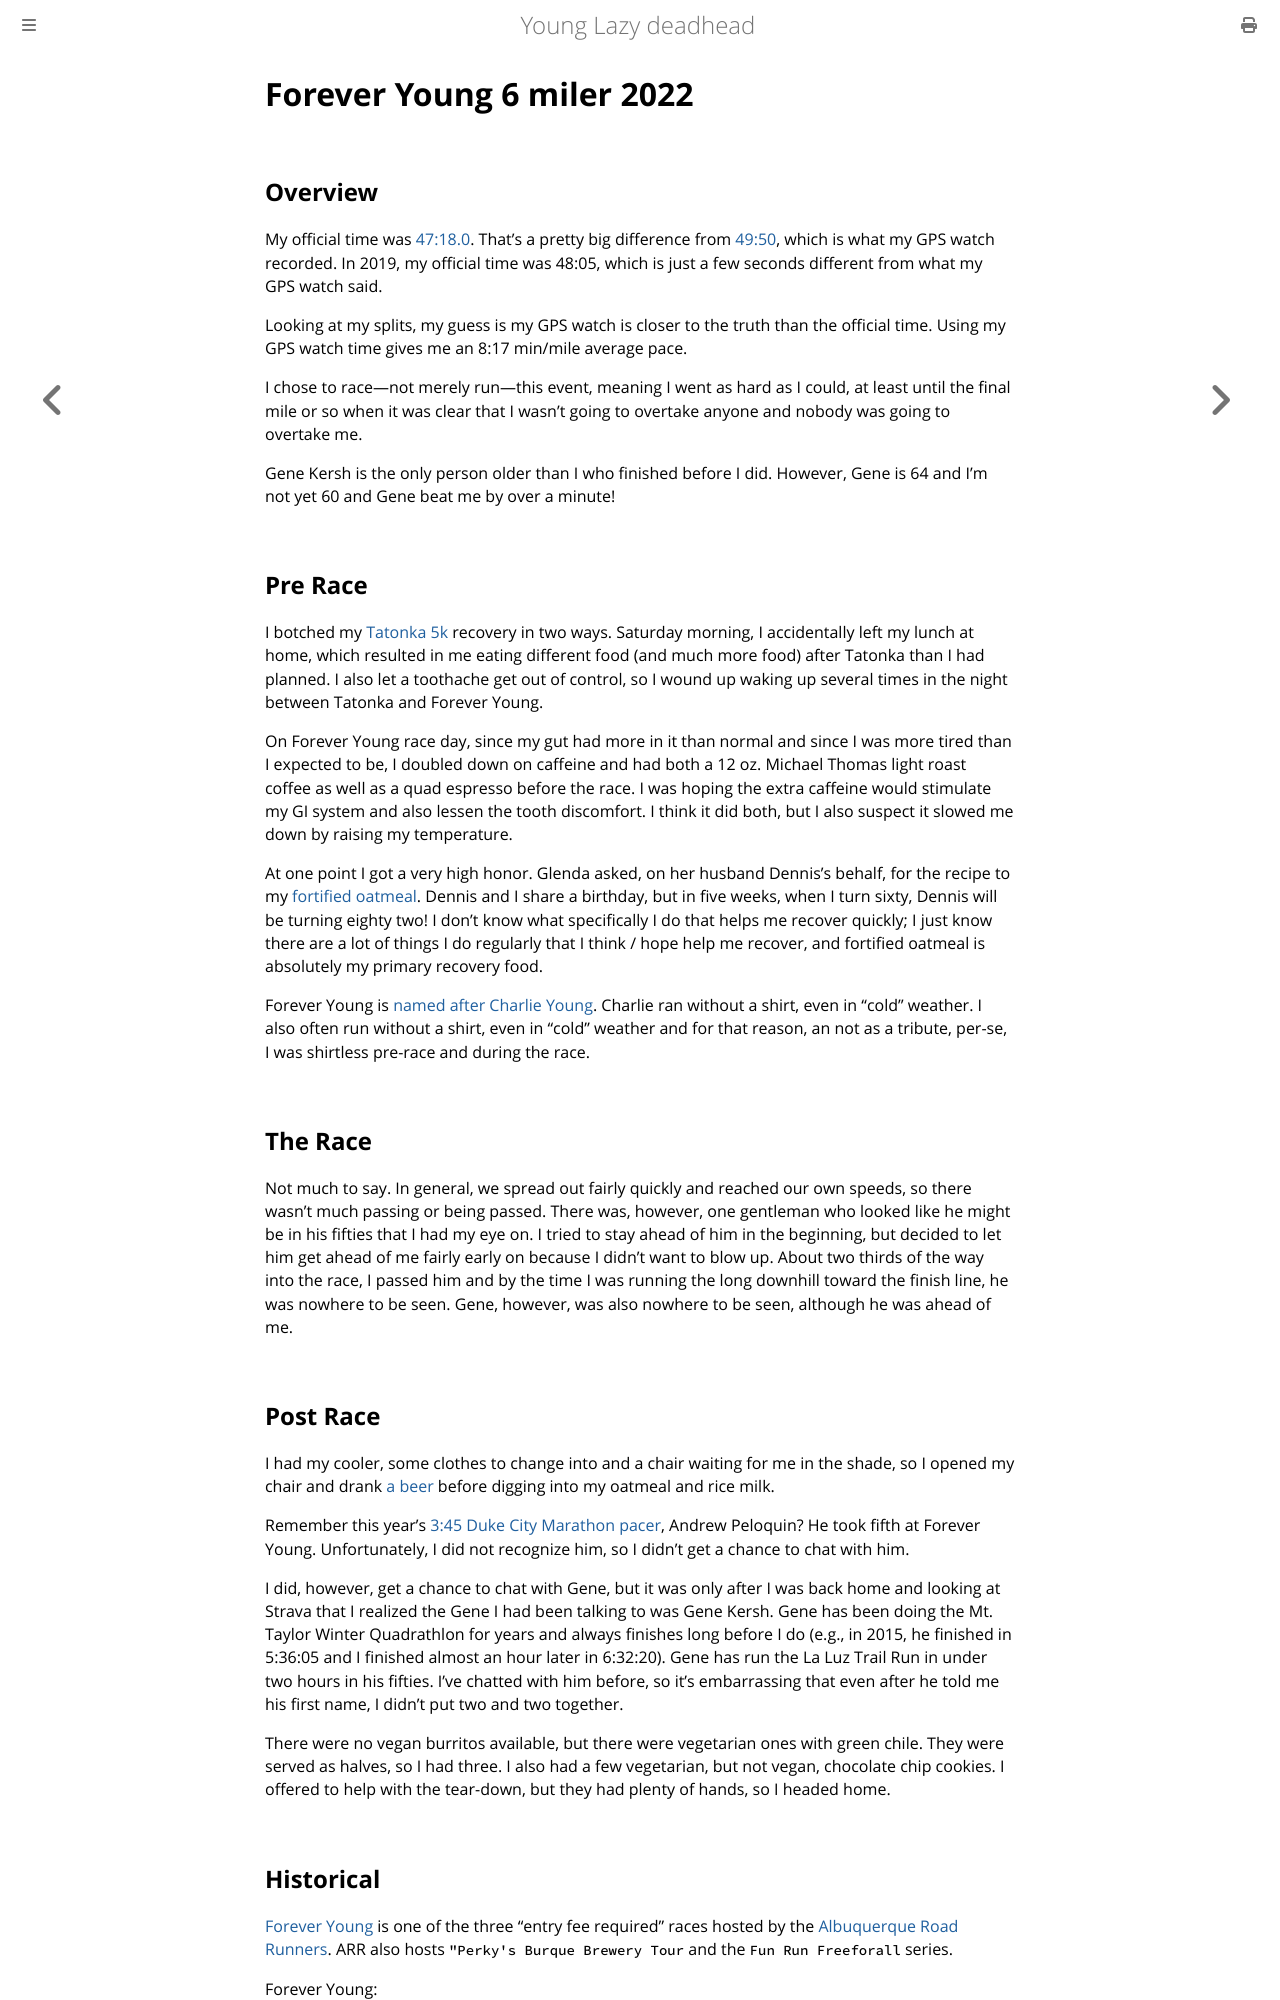

repository: ctm/yld · page: running/past/2022/forever_young_six_miler.html · generator: mdbook

# Forever Young 6 miler 2022

## Overview

My official time was
[47:18.0](https://www.webscorer.com/racedetails?raceid=295372&did=352657). That's
a pretty big difference from
[49:50](https://www.strava.com/activities/8008642254), which is what
my GPS watch recorded.  In 2019, my official time was 48:05, which is just a few
seconds different from what my GPS watch said.

Looking at my splits, my guess is my GPS watch is closer to the truth
than the official time. Using my GPS watch time gives me an 8:17
min/mile average pace.

I chose to race&mdash;not merely run&mdash;this event, meaning I went
as hard as I could, at least until the final mile or so when it was
clear that I wasn't going to overtake anyone and nobody was going to
overtake me.

Gene Kersh is the only person older than I who finished before I did. However,
Gene is 64 and I'm not yet 60 and Gene beat me by over a minute!

## Pre Race

I botched my [Tatonka 5k](tatonka_5k_2022.html) recovery in two ways.
Saturday morning, I accidentally left my lunch at home, which resulted
in me eating different food (and much more food) after Tatonka than I
had planned.  I also let a toothache get out of control, so I wound up
waking up several times in the night between Tatonka and Forever
Young.

On Forever Young race day, since my gut had more in it than normal and
since I was more tired than I expected to be, I doubled down on
caffeine and had both a 12 oz. Michael Thomas light roast coffee as
well as a quad espresso before the race.  I was hoping the extra
caffeine would stimulate my GI system and also lessen the tooth
discomfort.  I think it did both, but I also suspect it slowed me down
by raising my temperature.

At one point I got a very high honor.  Glenda asked, on her husband
Dennis's behalf, for the recipe to my [fortified
oatmeal](https://github.com/ctm/diet/blob/master/recipes/fortified_oatmeal.txt).
Dennis and I share a birthday, but in five weeks, when I turn sixty,
Dennis will be turning eighty two!  I don't know what specifically I
do that helps me recover quickly; I just know there are a lot of
things I do regularly that I think / hope help me recover, and
fortified oatmeal is absolutely my primary recovery food.

Forever Young is [named after Charlie Young](#historical).  Charlie
ran without a shirt, even in "cold" weather.  I also often run without
a shirt, even in "cold" weather and for that reason, an not as a
tribute, per-se, I was shirtless pre-race and during the race.

## The Race

Not much to say.  In general, we spread out fairly quickly and reached our
own speeds, so there wasn't much passing or being passed.  There was, however,
one gentleman who looked like he might be in his fifties that I had my eye on.
I tried to stay ahead of him in the beginning, but decided to let him get ahead
of me fairly early on because I didn't want to blow up.  About two thirds of
the way into the race, I passed him and by the time I was running the long
downhill toward the finish line, he was nowhere to be seen.  Gene, however,
was also nowhere to be seen, although he was ahead of me.

## Post Race

I had my cooler, some clothes to change into and a chair waiting for
me in the shade, so I opened my chair and drank [a
beer](https://www.beeradvocate.com/beer/profile/423/43670/) before
digging into my oatmeal and rice milk.

Remember this year's [3:45 Duke City Marathon
pacer](https://ctm.github.io/docs/yld/running/past/duke_city_marathon_2022.html#pre-race),
Andrew Peloquin? He took fifth at Forever Young.  Unfortunately, I did
not recognize him, so I didn't get a chance to chat with him.

I did, however, get a chance to chat with Gene, but it was only after
I was back home and looking at Strava that I realized the Gene I had
been talking to was Gene Kersh.  Gene has been doing the Mt. Taylor
Winter Quadrathlon for years and always finishes long before I do
(e.g., in 2015, he finished in 5:36:05 and I finished almost an hour
later in 6:32:20). Gene has run the La Luz Trail Run in under two
hours in his fifties. I've chatted with him before, so it's
embarrassing that even after he told me his first name, I didn't put
two and two together.

There were no vegan burritos available, but there were vegetarian ones with
green chile.  They were served as halves, so I had three.  I also had a few
vegetarian, but not vegan, chocolate chip cookies. I offered to help with
the tear-down, but they had plenty of hands, so I headed home.
